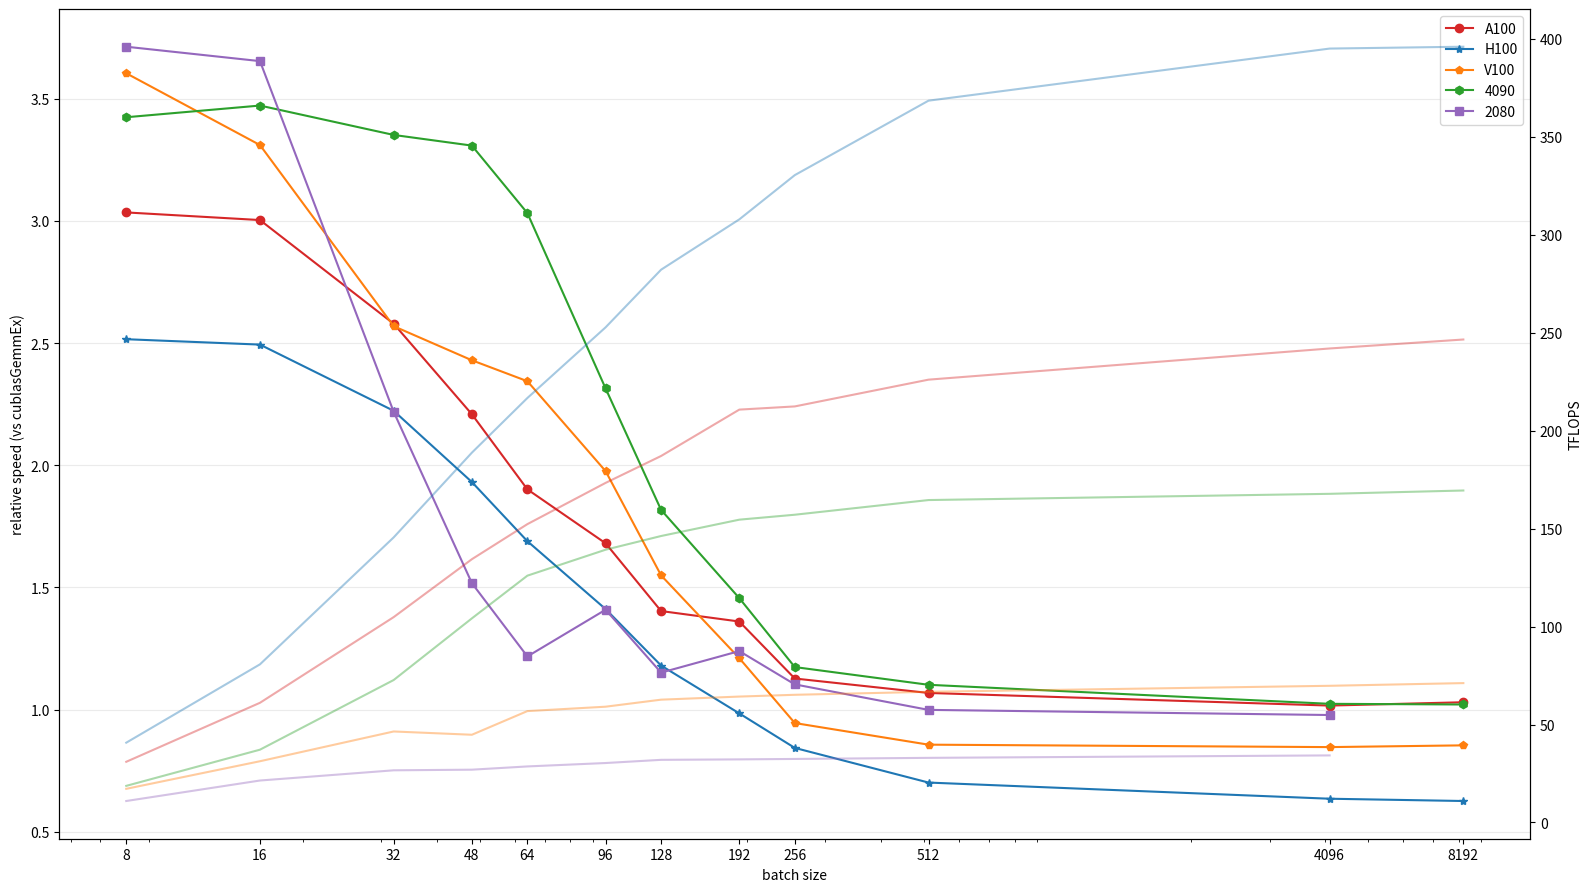

Here is the Python script that generated this plot:
# import pandas as pd
import matplotlib.pyplot as plt
import numpy as np

a100 = {
    'bs': [8, 16, 32, 48, 64, 96, 128, 192, 256, 512, 4096, 8192],
    'flops': [
        30.975, 61.083, 104.805, 134.369, 152.262, 173.313, 187.04, 210.705,
        212.336, 225.996, 241.908, 246.485
    ],
    'diff': [
        203.433, 200.315, 157.897, 120.865, 90.145, 68.087, 40.362, 36.08,
        12.763, 6.857, 1.694, 3.056
    ]
}

h100 = {
    'bs': [8, 16, 32, 48, 64, 96, 128, 192, 256, 512, 4096, 8192],
    'flops': [
        40.723, 80.707, 145.495, 188.742, 216.633, 252.697, 282.116, 307.794,
        330.382, 368.38, 394.966, 395.913
    ],
    'diff': [
        151.567, 149.366, 122.284, 93.14, 68.945, 41.166, 18.074, -1.506,
        -15.628, -29.799, -36.413, -37.346
    ]
}

rtx4090 = {
    'bs': [8, 16, 32, 48, 64, 96, 128, 192, 256, 512, 4096, 8192],
    'flops': [
        18.685, 37.152, 72.702, 104.168, 125.963, 139.206, 146.199, 154.541,
        157.06, 164.551, 167.729, 169.425
    ],
    'diff': [
        242.372, 247.154, 235.135, 230.773, 203.158, 131.433, 81.746, 45.646,
        17.447, 10.195, 2.411, 2.135
    ]
}

v100 = {
    'bs': [8, 16, 32, 48, 64, 96, 128, 192, 256, 512, 4096, 8192],
    'flops': [
        17.179, 31.255, 46.443, 44.769, 56.847, 59.087, 62.678, 64.258, 65.164,
        66.699, 69.755, 71.13
    ],
    'diff': [
        260.359, 231.003, 156.902, 142.953, 134.385, 97.611, 54.962, 21.085,
        -5.455, -14.298, -15.295, -14.578
    ]
}

rtx2080 = {
    'bs': [8, 16, 32, 48, 64, 96, 128, 192, 256, 512, 4096],
    'flops': [
        10.958, 21.416, 26.624, 26.946, 28.604, 30.342, 31.97, 32.201, 32.424,
        32.982, 34.231
    ],
    'diff': [
        271.225, 265.331, 121.867, 51.776, 21.793, 40.907, 15.176, 23.986,
        10.364, -0.066, -2.167
    ]
}

fig, ax1 = plt.subplots(1, 1, figsize=(16, 9), dpi=80)
ax1.set_xscale('log')
ax1.set_xlabel('linear')
ax1.plot(a100['bs'],
         np.array(a100['diff']) * 0.01 + 1,
         marker='o',
         label='A100',
         color='tab:red')
ax1.plot(h100['bs'],
         np.array(h100['diff']) * 0.01 + 1,
         marker='*',
         label='H100',
         color='tab:blue')
ax1.plot(v100['bs'],
         np.array(v100['diff']) * 0.01 + 1,
         marker='p',
         label='V100',
         color='tab:orange')
ax1.plot(rtx4090['bs'],
         np.array(rtx4090['diff']) * 0.01 + 1,
         marker='h',
         label='4090',
         color='tab:green')
ax1.plot(rtx2080['bs'],
         np.array(rtx2080['diff']) * 0.01 + 1,
         marker='s',
         label='2080',
         color='tab:purple')
ax1.set_ylabel('relative speed (vs cublasGemmEx)')
ax1.tick_params(axis='x', rotation=0, labelsize=12)
ax1.set_xlabel('batch size')
ax1.set_xticks(a100['bs'])
ax1.set_xticklabels(a100['bs'], fontdict={'fontsize': 10})
ax1.grid(alpha=.25, axis='y')

ax2 = ax1.twinx()
ax2.plot(a100['bs'], a100['flops'], alpha=.4, color='tab:red')
ax2.plot(h100['bs'], h100['flops'], alpha=.4, color='tab:blue')
ax2.plot(v100['bs'], v100['flops'], alpha=.4, color='tab:orange')
ax2.plot(rtx4090['bs'], rtx4090['flops'], alpha=.4, color='tab:green')
ax2.plot(rtx2080['bs'], rtx2080['flops'], alpha=.4, color='tab:purple')
ax2.set_ylabel('TFLOPS')
# ax2.set_xticklabels(x[::60], rotation=90, fontdict={'fontsize':10})

# ax2.set_yscale(0.01)

ax1.legend()

fig.tight_layout()
plt.savefig('fig.jpg')
